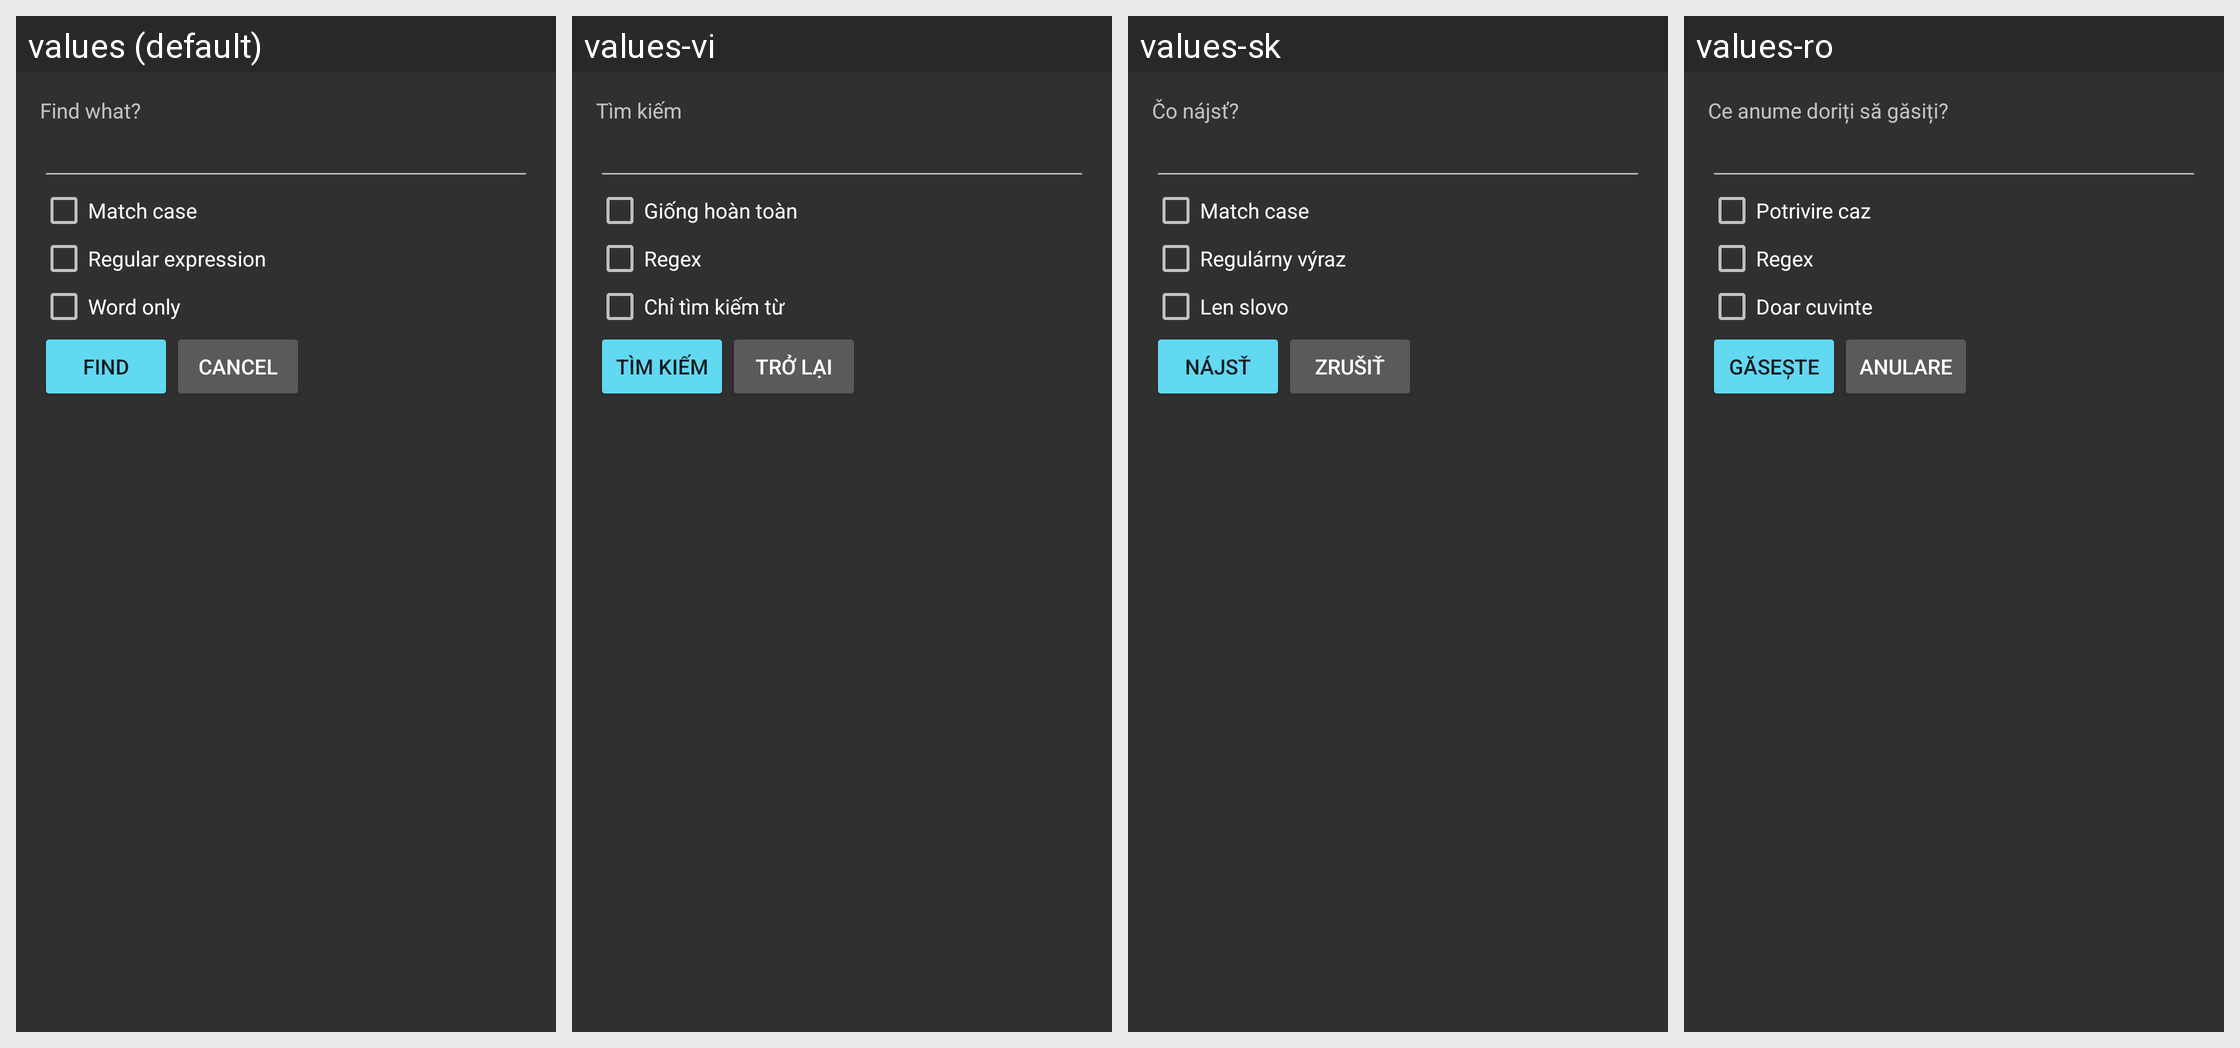

Strings drawn on this Android screen and how each of the app's shown locales translates them:
Android screen res/layout/dialog_find.xml rendered under 4 locales, left to right: values (default), values-vi, values-sk, values-ro. Device: Nexus 5 (rendered at 1080×1920; each locale shown at half size, 540×960, under a caption strip naming it); theme AppThemeDark.
Other locales in the repository, not shown: values-cs, values-es, values-fr, values-id, values-in, values-ja, values-nl, values-pt-rPT, values-ru, values-zh-rCN.
Strings drawn on this screen, with the default value and each locale's value (text and hints the layout hard-codes, and strings that could not be matched under every locale, appear in the picture but are not listed):

find_what
  values: Find what?
  values-vi: Tìm kiếm
  values-sk: Čo nájsť?
  values-ro: Ce anume doriți să găsiți?

match_case
  values: Match case
  values-vi: Giống hoàn toàn
  values-sk: Match case
  values-ro: Potrivire caz

regex
  values: Regular expression
  values-vi: Regex
  values-sk: Regulárny výraz
  values-ro: Regex

word_only
  values: Word only
  values-vi: Chỉ tìm kiếm từ
  values-sk: Len slovo
  values-ro: Doar cuvinte

find
  values: Find
  values-vi: Tìm kiếm
  values-sk: Nájsť
  values-ro: Găsește

cancel
  values: Cancel
  values-vi: Trở lại
  values-sk: Zrušiť
  values-ro: Anulare
